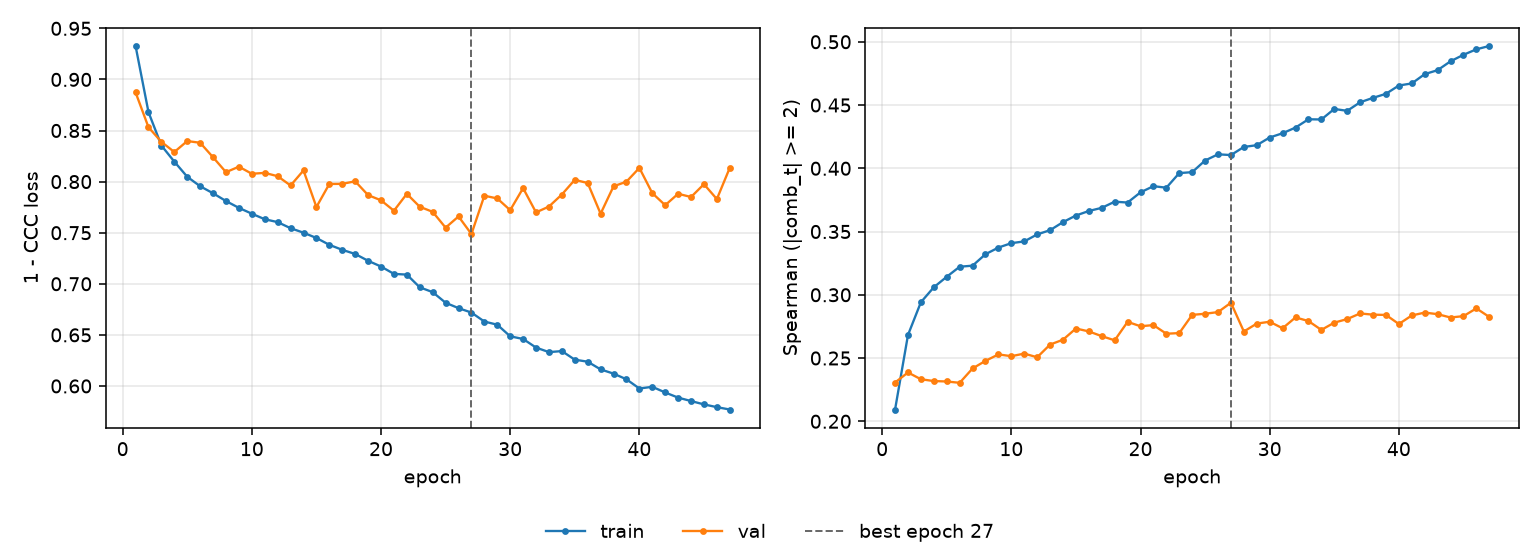

Values plotted in this chart, from the file beside it:
epoch, tr_loss, vl_loss, tr_sp, vl_sp, is_best
1, 0.9327, 0.8873, 0.2093, 0.2307, False
2, 0.868, 0.8532, 0.2682, 0.2386, False
3, 0.8353, 0.8389, 0.2941, 0.2332, False
4, 0.8195, 0.829, 0.306, 0.2318, False
5, 0.8047, 0.8397, 0.3143, 0.2315, False
6, 0.7955, 0.838, 0.3222, 0.2304, False
7, 0.7886, 0.8238, 0.323, 0.2418, False
8, 0.781, 0.8092, 0.3321, 0.2478, False
9, 0.7743, 0.8146, 0.3373, 0.2529, False
10, 0.7686, 0.8077, 0.3408, 0.2515, False
11, 0.7632, 0.8086, 0.3422, 0.2535, False
12, 0.7604, 0.8053, 0.3477, 0.2506, False
13, 0.7544, 0.7962, 0.3511, 0.2606, False
14, 0.75, 0.8109, 0.3574, 0.2645, False
15, 0.7448, 0.7751, 0.3627, 0.2733, False
16, 0.7381, 0.7977, 0.3662, 0.2711, False
17, 0.7332, 0.7978, 0.3687, 0.2673, False
18, 0.7292, 0.8003, 0.3736, 0.264, False
19, 0.7225, 0.7868, 0.3729, 0.2786, False
20, 0.7169, 0.7817, 0.381, 0.2751, False
21, 0.7097, 0.7715, 0.3859, 0.276, False
22, 0.709, 0.788, 0.3846, 0.2692, False
23, 0.6966, 0.7754, 0.3962, 0.2697, False
24, 0.6918, 0.7704, 0.3969, 0.2841, False
25, 0.6814, 0.7549, 0.4062, 0.285, False
26, 0.6762, 0.7659, 0.4111, 0.2863, False
27, 0.6718, 0.7487, 0.4105, 0.2937, True
28, 0.663, 0.7862, 0.4169, 0.271, False
29, 0.66, 0.7835, 0.4183, 0.2772, False
30, 0.6486, 0.7721, 0.4243, 0.2787, False
31, 0.646, 0.7936, 0.4277, 0.2735, False
32, 0.6376, 0.7699, 0.4322, 0.2821, False
33, 0.6331, 0.7756, 0.4387, 0.2792, False
34, 0.6341, 0.7874, 0.4386, 0.2722, False
35, 0.6257, 0.8017, 0.4469, 0.278, False
36, 0.6237, 0.7986, 0.4454, 0.2808, False
37, 0.6162, 0.7686, 0.4522, 0.2853, False
38, 0.6121, 0.7954, 0.4557, 0.2843, False
39, 0.6065, 0.7999, 0.4589, 0.2841, False
40, 0.5975, 0.8134, 0.4654, 0.2769, False
41, 0.5992, 0.7887, 0.4671, 0.2837, False
42, 0.5936, 0.7769, 0.4744, 0.2859, False
43, 0.5886, 0.7881, 0.4776, 0.2847, False
44, 0.5852, 0.7849, 0.4846, 0.282, False
45, 0.582, 0.7975, 0.4897, 0.2831, False
46, 0.5793, 0.7829, 0.494, 0.2893, False
47, 0.577, 0.8135, 0.4967, 0.2825, False
